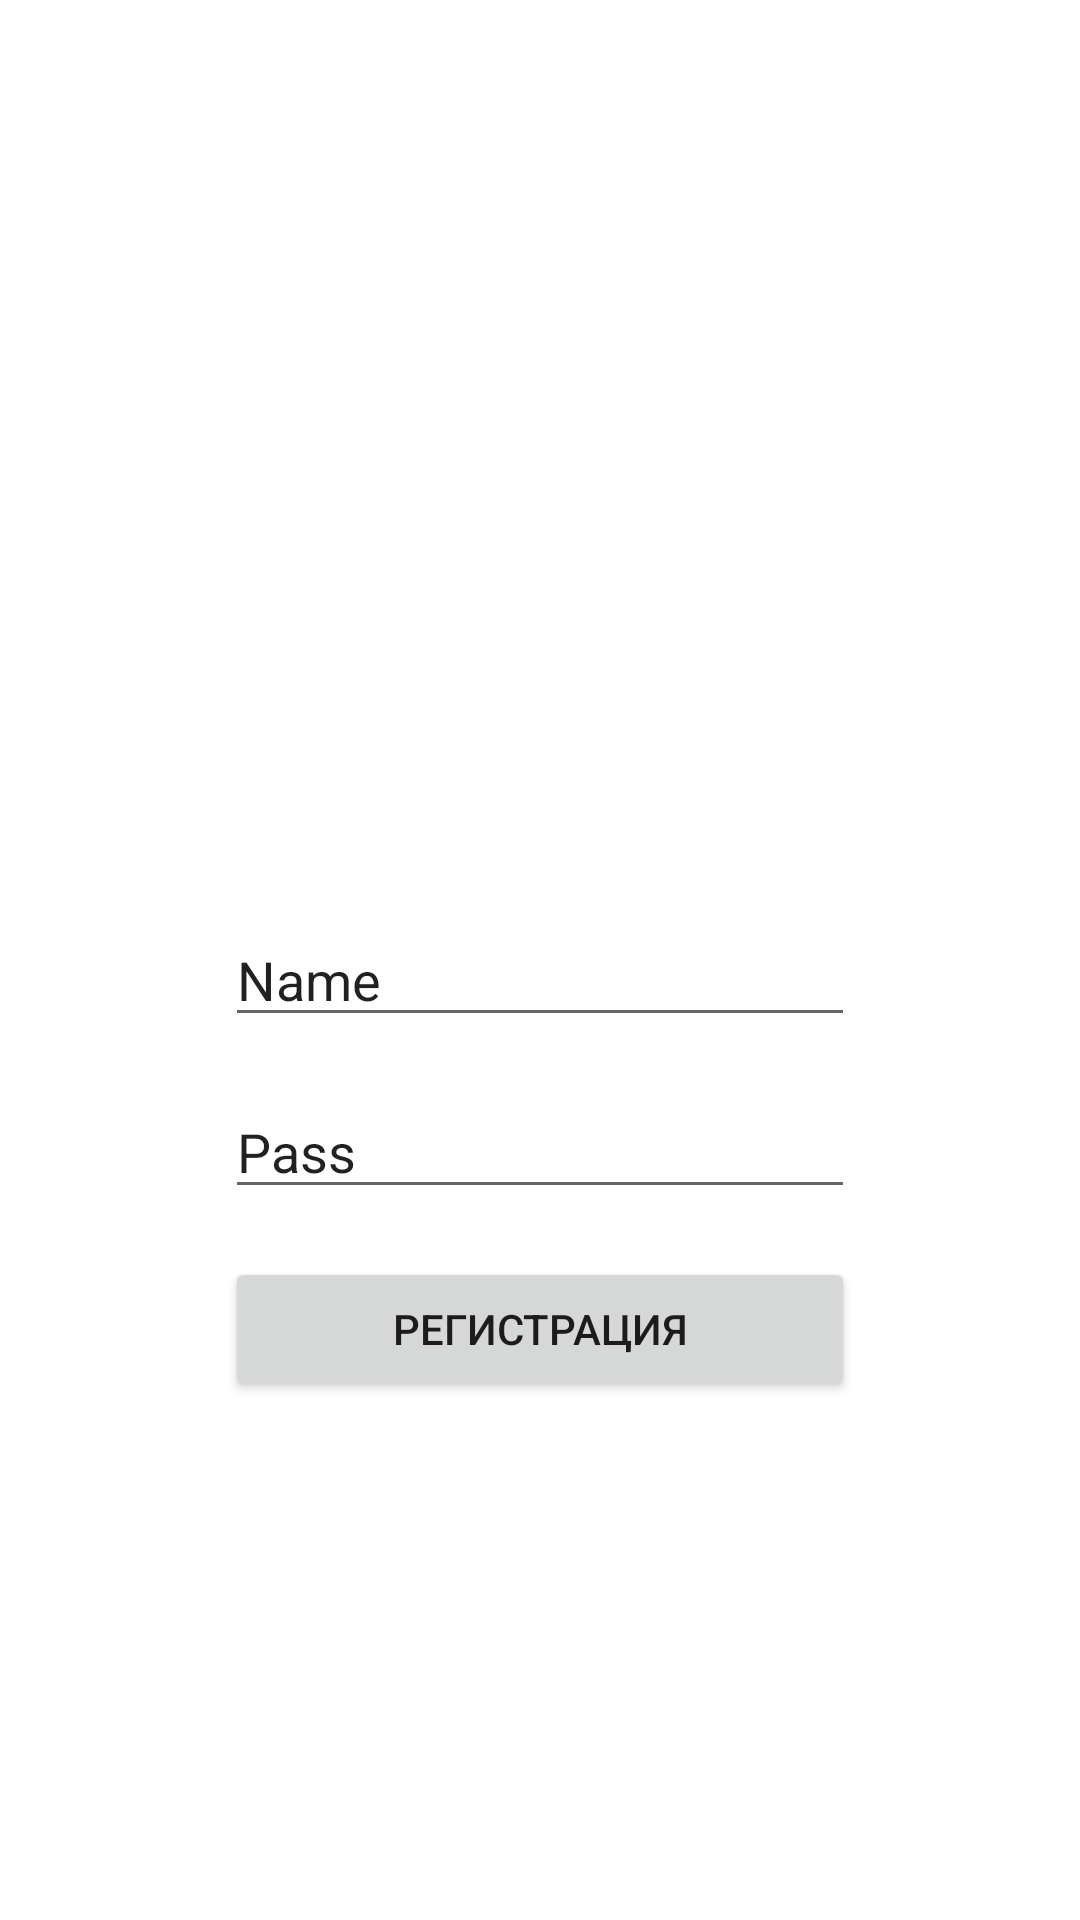

Here is an Android app screen rendered from its layout file. Give the layout XML and the strings, colors and styles it references.
<!-- AndroidManifest.xml: application theme Theme.Hotel -->
<!-- res/layout/fragment_registration.xml -->
<?xml version="1.0" encoding="utf-8"?>
<androidx.constraintlayout.widget.ConstraintLayout
    xmlns:android="http://schemas.android.com/apk/res/android"
    xmlns:app="http://schemas.android.com/apk/res-auto"
    xmlns:tools="http://schemas.android.com/tools"
    android:layout_width="match_parent"
    android:layout_height="match_parent"
    android:background="@drawable/auth"
    tools:context=".ui.screens.auth.registration.RegistrationFragment">


    <TextView
        android:id="@+id/textView2"
        android:layout_width="wrap_content"
        android:layout_height="wrap_content"
        android:layout_marginTop="88dp"
        android:text="Login :"
        android:textColor="@color/white"
        android:textSize="20sp"
        android:textStyle="bold"
        app:layout_constraintBottom_toTopOf="@+id/editTextTextPersonName"
        app:layout_constraintEnd_toEndOf="parent"
        app:layout_constraintHorizontal_bias="0.5"
        app:layout_constraintStart_toStartOf="parent"
        app:layout_constraintTop_toTopOf="parent"
        app:layout_constraintVertical_chainStyle="packed" />

    <EditText
        android:id="@+id/editTextTextPersonName"
        android:layout_width="wrap_content"
        android:layout_height="wrap_content"
        android:layout_marginTop="16dp"
        android:ems="10"
        android:inputType="textPersonName"
        android:text="Name"
        app:layout_constraintBottom_toTopOf="@+id/editTextTextPersonName2"
        app:layout_constraintEnd_toEndOf="parent"
        app:layout_constraintHorizontal_bias="0.5"
        app:layout_constraintStart_toStartOf="parent"
        app:layout_constraintTop_toBottomOf="@+id/textView2" />

    <EditText
        android:id="@+id/editTextTextPersonName2"
        android:layout_width="wrap_content"
        android:layout_height="wrap_content"
        android:layout_marginTop="16dp"
        android:ems="10"
        android:inputType="textPersonName"
        android:text="Pass"

        app:layout_constraintBottom_toTopOf="@+id/button"
        app:layout_constraintEnd_toEndOf="@+id/editTextTextPersonName"
        app:layout_constraintHorizontal_bias="0.5"
        app:layout_constraintStart_toStartOf="@+id/editTextTextPersonName"
        app:layout_constraintTop_toBottomOf="@+id/editTextTextPersonName" />

    <Button
        android:id="@+id/button"
        android:layout_width="wrap_content"
        android:layout_height="wrap_content"
        android:layout_marginTop="16dp"
        android:width="210dp"
        android:text="Регистрация"
        app:layout_constraintBottom_toBottomOf="parent"
        app:layout_constraintEnd_toEndOf="@+id/editTextTextPersonName2"
        app:layout_constraintHorizontal_bias="0.5"
        app:layout_constraintStart_toStartOf="@+id/editTextTextPersonName2"
        app:layout_constraintTop_toBottomOf="@+id/editTextTextPersonName2" />


</androidx.constraintlayout.widget.ConstraintLayout>
<!-- resources referenced by this layout -->
<resources>
  <style name="Theme.Hotel" parent="Theme.MaterialComponents.DayNight.DarkActionBar">
          
          <item name="colorPrimary">#E21E6ECF</item>
          <item name="colorPrimaryVariant">@color/purple_700</item>
          <item name="colorOnPrimary">@color/white</item>
          
          <item name="colorSecondary">@color/teal_200</item>
          <item name="colorSecondaryVariant">@color/teal_700</item>
          <item name="colorOnSecondary">@color/black</item>
          
          <item name="android:statusBarColor">?attr/colorPrimaryVariant</item>
          
      </style>
  <!-- not gathered from this repository: default colours our renderer supplied (Android Studio template values) -->
  <color name="purple_700">#FF3700B3</color>
  <color name="teal_200">#FF03DAC5</color>
  <color name="teal_700">#FF018786</color>
  <color name="black">#FF000000</color>
  <color name="white">#FFFFFFFF</color>
</resources>
